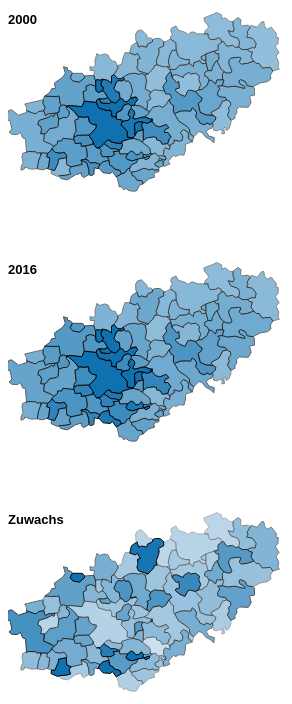
D3 v3 page, settled after 480 driven frames (8 s of simulated time); the page loaded 2 data file(s).


    var Vis = (function(d3) {
        var geojson;
        queue()
            .defer(d3.json, 'gemeinden.json')
            .defer(d3.json, 'flaechen.json')
            .await(visualize);

        var margin = { top: 20, right: 20, bottom: 30, left: 20 },
            width = 320 - margin.left - margin.right,
            height = 300 - margin.top - margin.bottom;

        var projection = d3.geo.mercator()
            .scale(15000)
            .center([9.3576270, 49.2149840]) // centers map at given coordinates
            .translate([width / 2, height / 2]); // translate map to svg
        //path generator
        var path = d3.geo.path().projection(projection);
        var opacity = d3.scale.linear().domain([0, 100]).range([0.2, 3]);

        function visualize(error, states, data) {

            var visualizationWrapper = d3.select('#vis');

            data.data.forEach(function(data, i) {
                var wrapper = visualizationWrapper
                    .append('div')
                    .style({
                        width: width + 'px',
                        height: height + 'px'
                    });

                createMap(wrapper, states, data)
            });
        }

        function createMap(wrapper, geo, data) {

            wrapper.append('p')
                .text('')
                .attr('class', 'legend');

            var svg = wrapper.append("svg:svg")
                .attr("width", width + margin.left + margin.right)
                .attr("height", height + margin.top + margin.bottom)

            svg.append("text")
                .attr("class", "head")
                .attr("text-anchor", "left")
                .attr("x", 0)
                .attr("y", 50)
                .text(function(d) { return data.key });

            svg.selectAll('path')
                .data(geo.features)
                .enter()
                .append('path')
                .attr('d', path)
                .style('opacity', function(d) {
                    var value = data.values[d.properties.AGS];
                    return opacity(value);
                })
                .attr('class', function(d) {
                    return d.properties.GEN;
                })
                .on('mouseenter', function(d, i) {
                    notify('.' + d.properties.GEN, 'select');
                })
                .on('mouseleave', function(d) {
                    notify('.' + d.properties.GEN, 'unselect')
                })
                .on('select', function(self) {
                    var geoData = self.data();
                    self.node().parentNode.parentNode.getElementsByClassName('legend')[0].innerHTML = (geoData[0].properties.GEN + '<br>' +
                        decimalPoint(data.values[geoData[0].properties.AGS]) + ' Prozent').replace('_', '&nbsp;').replace('_', '&nbsp;');
                })
                .on('unselect', function(self) {
                    self.node().parentNode.parentNode.getElementsByClassName('legend')[0].innerHTML = '';
                })

            function decimalPoint(k) {
                return d3.format(".")(k).replace(".", ",")
            };

            function notify(selector, eventName) {
                d3.selectAll(selector)[0].forEach(function(el, i) {
                    var shape = d3.select(el);
                    shape.on(eventName)(shape);
                });
            }
        }
    })(d3);
    

### data: flaechen.json
{
 "data": [
  {
   "values": {
    "118010": 16.2,
    "118021": 14.5,
    "118040": 20.3,
    "118060": 15.1,
    "121000": 34.5,
    "125001": 19.9,
    "125005": 25.8,
    "125006": 15.9,
    "125007": 17,
    "125008": 11.5,
    "125013": 17.1,
    "125017": 10.8,
    "125021": 16,
    "125024": 27.6,
    "125026": 12.8,
    "125027": 18.6,
    "125030": 24.1,
    "125034": 16.5,
    "125038": 21.5,
    "125039": 10.5,
    "125046": 18.6,
    "125047": 11.6,
    "125048": 11.3,
    "125049": 16.3,
    "125056": 17.3,
    "125057": 16.6,
    "125058": 18.3,
    "125059": 10.7,
    "125061": 16.9,
    "125063": 11.4,
    "125065": 36,
    "125066": 18.1,
    "125068": 10.8,
    "125069": 13.5,
    "125074": 20.5,
    "125078": 13.5,
    "125079": 36.6,
    "125081": 14.2,
    "125084": 10.4,
    "125086": 13.4,
    "...": "27 more keys"
   },
   "key": "2000"
  },
  {
   "values": {
    "118010": 17.1,
    "118021": 15.2,
    "118040": 23.4,
    "118060": 16.2,
    "121000": 35.9,
    "125001": 26.5,
    "125005": 28.7,
    "125006": 18.4,
    "125007": 18.9,
    "125008": 12.6,
    "125013": 19.4,
    "125017": 16.1,
    "125021": 17.1,
    "125024": 32.6,
    "125026": 15.5,
    "125027": 21.4,
    "125030": 26.4,
    "125034": 17,
    "125038": 24,
    "125039": 11.8,
    "125046": 22,
    "125047": 13,
    "125048": 12,
    "125049": 17.7,
    "125056": 19,
    "125057": 18.5,
    "125058": 21.1,
    "125059": 10.7,
    "125061": 18.7,
    "125063": 14.5,
    "125065": 38.5,
    "125066": 26.8,
    "125068": 11.5,
    "125069": 15.4,
    "125074": 23.5,
    "125078": 16.1,
    "125079": 39,
    "125081": 15.7,
    "125084": 10.8,
    "125086": 15.6,
    "...": "27 more keys"
   },
   "key": "2016"
  },
  {
   "values": {
    "118010": 5.8,
    "118021": 4.6,
    "118040": 15,
    "118060": 7.2,
    "121000": 4.1,
    "125001": 33.3,
    "125005": 11,
    "125006": 16.4,
    "125007": 10.9,
    "125008": 9.7,
    "125013": 13.4,
    "125017": 50,
    "125021": 7,
    "125024": 17.9,
    "125026": 20.4,
    "125027": 15.2,
    "125030": 9.8,
    "125034": 3.2,
    "125038": 12,
    "125039": 12.7,
    "125046": 17.8,
    "125047": 12.9,
    "125048": 6,
    "125049": 8.3,
    "125056": 10,
    "125057": 11.7,
    "125058": 15.6,
    "125059": 0.4,
    "125061": 10.8,
    "125063": 27.5,
    "125065": 6.9,
    "125066": 48.2,
    "125068": 6.2,
    "125069": 14.1,
    "125074": 15,
    "125078": 19.5,
    "125079": 6.8,
    "125081": 10.5,
    "125084": 3.4,
    "125086": 16.8,
    "...": "27 more keys"
   },
   "key": "Zuwachs"
  }
 ]
}

### data: gemeinden.json
{
 "type": "FeatureCollection",
 "crs": {
  "type": "name",
  "properties": {
   "name": "urn:ogc:def:crs:OGC:1.3:CRS84"
  }
 },
 "features": [
  {
   "type": "Feature",
   "geometry": {
    "type": "Polygon",
    "coordinates": "[... 1 items]"
   },
   "properties": {
    "AGS": "125086",
    "GEN": "Schwaigern"
   }
  },
  {
   "type": "Feature",
   "geometry": {
    "type": "Polygon",
    "coordinates": "[... 1 items]"
   },
   "properties": {
    "AGS": "125047",
    "GEN": "Ittlingen"
   }
  },
  {
   "type": "Feature",
   "geometry": {
    "type": "Polygon",
    "coordinates": "[... 1 items]"
   },
   "properties": {
    "AGS": "125113",
    "GEN": "Langenbrettach"
   }
  },
  {
   "type": "Feature",
   "geometry": {
    "type": "Polygon",
    "coordinates": "[... 1 items]"
   },
   "properties": {
    "AGS": "126047",
    "GEN": "Kupferzell"
   }
  },
  {
   "type": "Feature",
   "geometry": {
    "type": "Polygon",
    "coordinates": "[... 1 items]"
   },
   "properties": {
    "AGS": "126085",
    "GEN": "Waldenburg"
   }
  },
  {
   "type": "Feature",
   "geometry": {
    "type": "MultiPolygon",
    "coordinates": "[... 2 items]"
   },
   "properties": {
    "AGS": "126028",
    "GEN": "Forchtenberg"
   }
  },
  {
   "type": "Feature",
   "geometry": {
    "type": "Polygon",
    "coordinates": "[... 1 items]"
   },
   "properties": {
    "AGS": "118021",
    "GEN": "Großbottwar"
   }
  },
  {
   "type": "Feature",
   "geometry": {
    "type": "Polygon",
    "coordinates": "[... 1 items]"
   },
   "properties": {
    "AGS": "126056",
    "GEN": "Mulfingen"
   }
  },
  "... 59 more items"
 ]
}